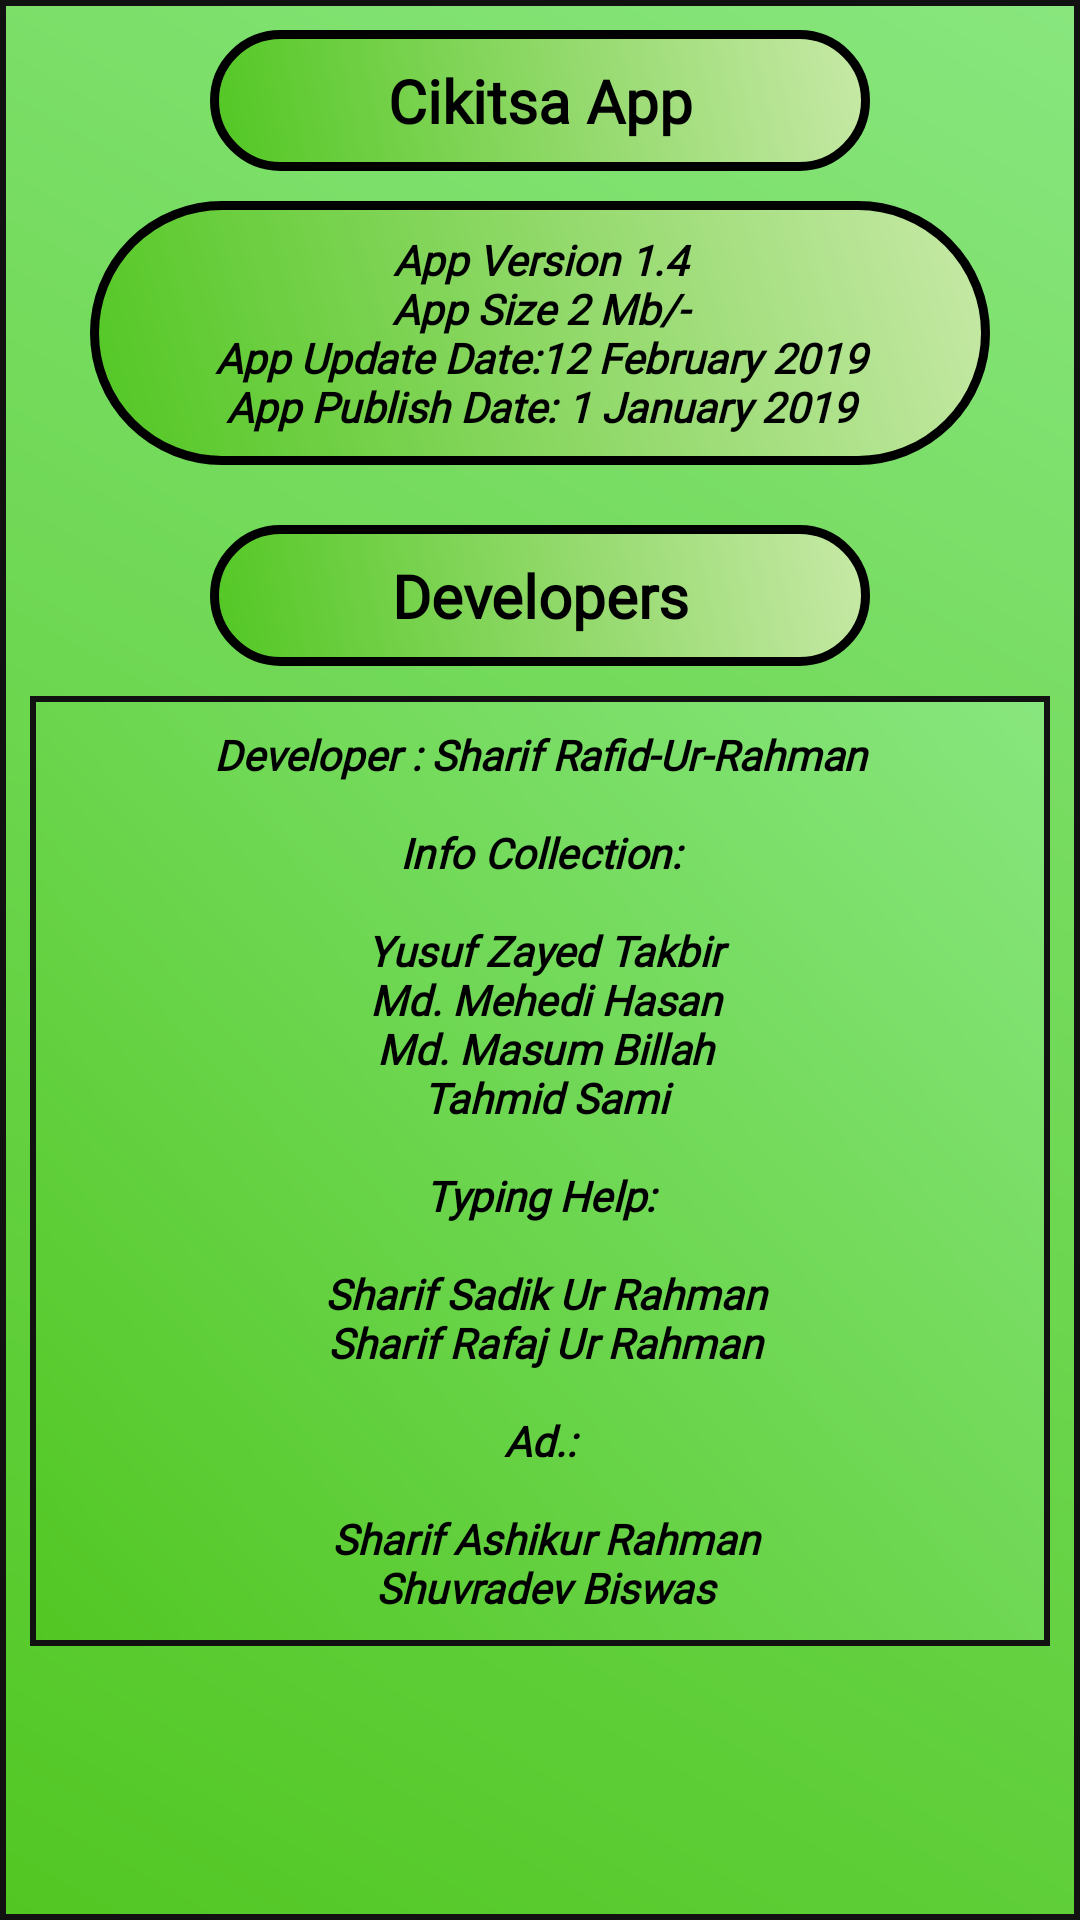

Produce the Android XML layout that renders to this screen, including the resource entries it uses.
<!-- AndroidManifest.xml: application theme AppTheme -->
<!-- res/layout/activity_more.xml -->
<?xml version="1.0" encoding="utf-8"?>
<LinearLayout xmlns:android="http://schemas.android.com/apk/res/android"
    xmlns:app="http://schemas.android.com/apk/res-auto"
    xmlns:tools="http://schemas.android.com/tools"
    android:layout_width="match_parent"
    android:layout_height="match_parent"
    android:background="@drawable/theme1"
    android:orientation="vertical"
    tools:context=".more">

    <LinearLayout
        android:id="@+id/linear2"
        android:layout_width="match_parent"
        android:layout_height="match_parent"
        android:orientation="vertical"
        android:padding="10dp">

        <TextView
            android:id="@+id/textView2"
            android:layout_width="match_parent"
            android:layout_height="wrap_content"
            android:layout_marginBottom="10dp"
            android:layout_marginLeft="60dp"
            android:layout_marginRight="60dp"
            android:background="@drawable/button_design__1"
            android:gravity="center"
            android:padding="10dp"
            android:text="@string/app_name_in_details"
            android:textColor="#000"
            android:textSize="20sp"
            android:textStyle="bold"
            android:fontFamily="@font/bensenhand_font"/>

        <TextView
            android:id="@+id/textView3"
            android:layout_width="match_parent"
            android:layout_height="wrap_content"
            android:layout_marginLeft="20dp"
            android:layout_marginRight="20dp"
            android:background="@drawable/button_design__1"
            android:gravity="center"
            android:padding="10dp"
            android:text="@string/app_details_full"
            android:textColor="#000"
            android:textStyle="bold|italic"
            android:fontFamily="@font/bensenhand_font"/>

        <TextView
            android:id="@+id/textView4"
            android:layout_width="match_parent"
            android:layout_height="wrap_content"
            android:layout_marginBottom="10dp"
            android:layout_marginLeft="60dp"
            android:layout_marginRight="60dp"
            android:layout_marginTop="20dp"
            android:background="@drawable/button_design__1"
            android:gravity="center"
            android:padding="10dp"
            android:text="@string/developers_name_title"
            android:textColor="#000"
            android:textSize="20sp"
            android:textStyle="bold"
            android:fontFamily="@font/bensenhand_font"/>

        <ScrollView
            android:id="@+id/linear3"
            android:layout_width="match_parent"
            android:layout_height="wrap_content"
            android:background="@drawable/theme1">

            <TextView
                android:id="@+id/textView5"
                android:layout_width="match_parent"
                android:layout_height="wrap_content"
                android:layout_marginLeft="20dp"
                android:layout_marginRight="20dp"
                android:fontFamily="@font/bensenhand_font"
                android:gravity="center"
                android:padding="10dp"
                android:text="@string/developers_full_details"
                android:textColor="#000"
                android:textStyle="bold|italic"
                android:visibility="visible" />
        </ScrollView>


    </LinearLayout>
</LinearLayout>
<!-- resources referenced by this layout -->
<resources>
  <!-- drawable button_design__1 (drawable) -->
  <?xml version="1.0" encoding="utf-8"?>
  <shape xmlns:android="http://schemas.android.com/apk/res/android">
  
  
      <stroke
          android:color="#000"
          android:width="3dp"/>
  
      <gradient
          android:startColor="#52c723"
          android:endColor="#c8e9a7"
          android:angle="45"/>
  
      <corners
  
          android:radius="200dp"/>
  </shape>
  <!-- drawable theme1 (drawable-v24) -->
  <?xml version="1.0" encoding="utf-8"?>
  <shape xmlns:android="http://schemas.android.com/apk/res/android">
  
      <gradient
          android:startColor="#52c723"
          android:endColor="#88e67e"
          android:angle="45"/>
      <stroke
          android:color="#121111"
          android:width="2dp"/>
  </shape>
  <string name="app_details_full">App Version 1.4\nApp Size 2 Mb/-\nApp Update Date:12 February 2019\nApp Publish Date: 1 January 2019 </string>
  <string name="app_name_in_details">Cikitsa App</string>
  <string name="developers_full_details">Developer : Sharif Rafid-Ur-Rahman\n\nInfo Collection:\n\n    Yusuf Zayed Takbir\n    Md. Mehedi Hasan\n    Md. Masum Billah\n    Tahmid Sami\n\nTyping Help:\n\n    Sharif Sadik Ur Rahman\n    Sharif Rafaj Ur Rahman\n\nAd.:\n\n    Sharif Ashikur Rahman\n    Shuvradev Biswas</string>
  <string name="developers_name_title">Developers</string>
  <style name="AppTheme" parent="Theme.AppCompat.Light.DarkActionBar">
          
          <item name="colorPrimary">#6eba4b</item>
          <item name="colorPrimaryDark">#319422</item>
          <item name="colorAccent">#16e62b</item>
      </style>
</resources>
